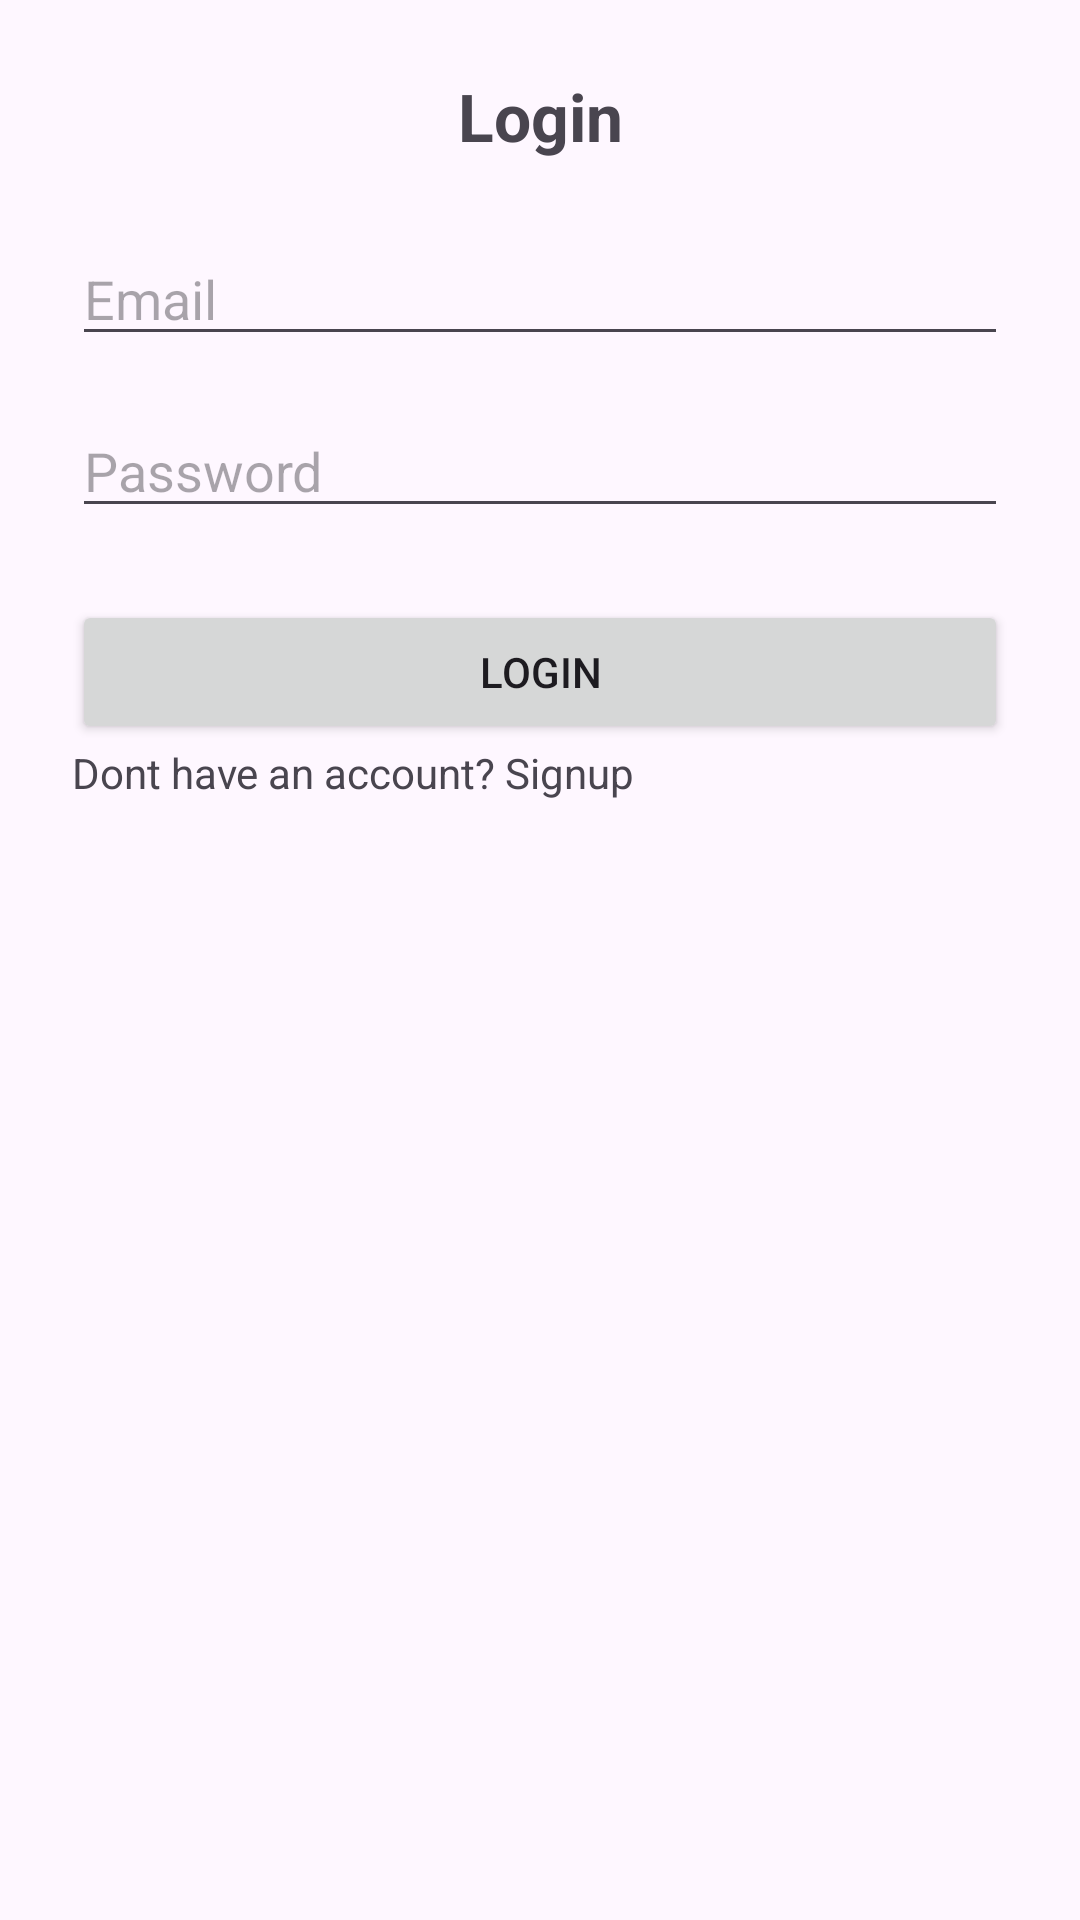

Android layout source for this screen:
<!-- AndroidManifest.xml: application theme Theme.SmartPigClient -->
<!-- res/layout/fragment_login.xml -->
<?xml version="1.0" encoding="utf-8"?>
<LinearLayout xmlns:android="http://schemas.android.com/apk/res/android"
    xmlns:tools="http://schemas.android.com/tools"
    android:layout_width="match_parent"
    android:layout_height="match_parent"
    android:orientation="vertical"
    android:padding="24dp"
    tools:context=".Authentication.Fragments.LoginFragment">

    <TextView
        android:layout_width="match_parent"
        android:layout_height="wrap_content"
        android:text="Login"
        android:textSize="22sp"
        android:textStyle="bold"
        android:gravity="center"
        android:layout_marginBottom="24dp" />

    <EditText
        android:id="@+id/etEmail"
        android:layout_width="match_parent"
        android:layout_height="wrap_content"
        android:hint="Email"
        android:inputType="textEmailAddress"
        android:layout_marginBottom="16dp" />

    <EditText
        android:id="@+id/etPassword"
        android:layout_width="match_parent"
        android:layout_height="wrap_content"
        android:hint="Password"
        android:inputType="textPassword"
        android:layout_marginBottom="24dp" />

    <Button
        android:id="@+id/btnLogin"
        android:layout_width="match_parent"
        android:layout_height="wrap_content"
        android:text="Login" />

    <TextView
        android:id="@+id/signup"
        android:layout_width="match_parent"
        android:layout_height="wrap_content"
        android:text="Dont have an account? Signup" />

</LinearLayout>
<!-- resources referenced by this layout -->
<resources>
  <style name="Theme.SmartPigClient" parent="Base.Theme.SmartPigClient" />
  <style name="Base.Theme.SmartPigClient" parent="Theme.Material3.DayNight.NoActionBar">
          
          
      </style>
</resources>
